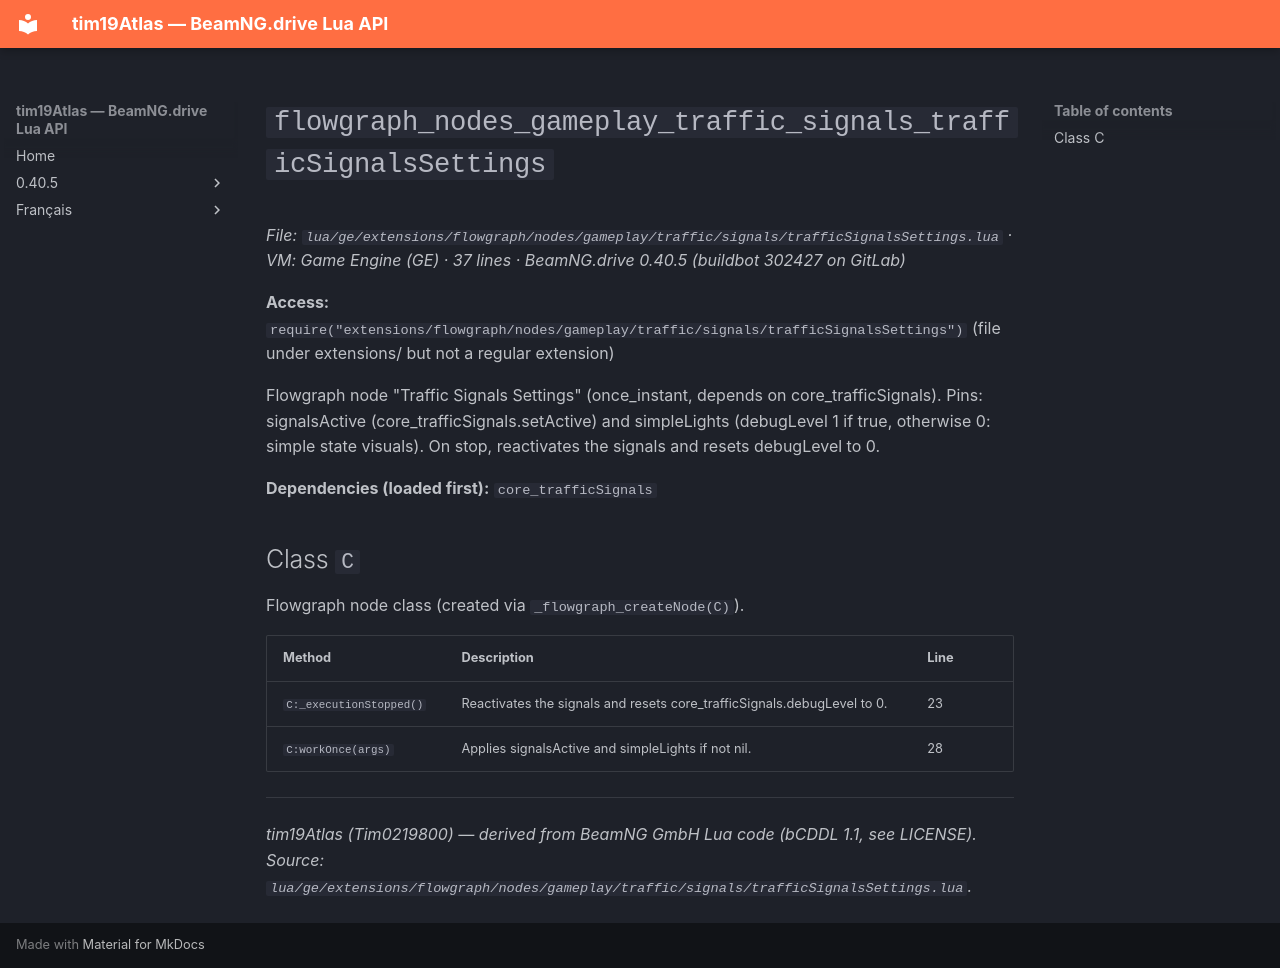

repository: Tim0219800/beamng-lua-atlas · page: 0.40.5/ge/extensions/flowgraph/nodes/gameplay/traffic/signals/trafficSignalsSettings.html · generator: mkdocs

# `flowgraph_nodes_gameplay_traffic_signals_trafficSignalsSettings`

*File: `lua/ge/extensions/flowgraph/nodes/gameplay/traffic/signals/trafficSignalsSettings.lua` · VM: Game Engine (GE) · 37 lines · BeamNG.drive 0.40.5 (buildbot 302427 on GitLab)*

**Access:** `require("extensions/flowgraph/nodes/gameplay/traffic/signals/trafficSignalsSettings")` (file under extensions/ but not a regular extension)

Flowgraph node "Traffic Signals Settings" (once_instant, depends on core_trafficSignals). Pins: signalsActive (core_trafficSignals.setActive) and simpleLights (debugLevel 1 if true, otherwise 0: simple state visuals). On stop, reactivates the signals and resets debugLevel to 0.

**Dependencies (loaded first):** `core_trafficSignals`

## Class `C`

Flowgraph node class (created via `_flowgraph_createNode(C)`).

| Method | Description | Line |
|---|---|---|
| `C:_executionStopped()` | Reactivates the signals and resets core_trafficSignals.debugLevel to 0. | 23 |
| `C:workOnce(args)` | Applies signalsActive and simpleLights if not nil. | 28 |

---
*tim19Atlas (Tim0219800) — derived from BeamNG GmbH Lua code (bCDDL 1.1, see LICENSE). Source: `lua/ge/extensions/flowgraph/nodes/gameplay/traffic/signals/trafficSignalsSettings.lua`.*
